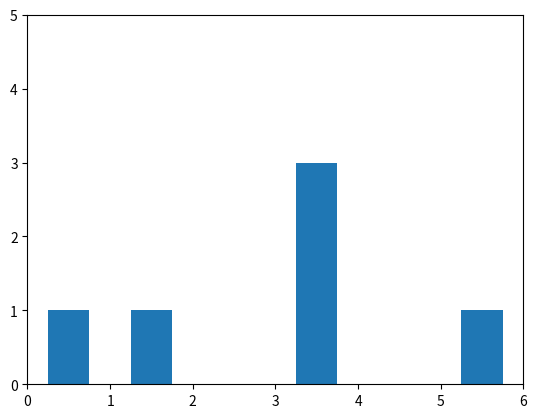
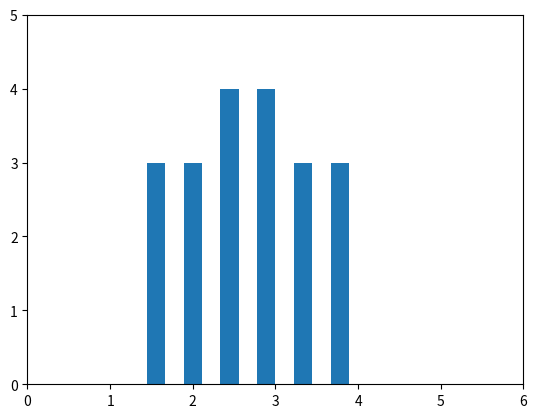

The script that saved these images, in order:
'''
"In the law firm Tybo and Associates, there are six partners. 
Listed is the number of cases each partner actually tried in 
court last month.

Partner    Number of Cases
Ruud        3
Wu          6
Sass        3
Flores      3
Wilhelms    0
Schueller   1

a. How many different samples of size 3 are possible?
b. List all possible samples of size 3, and compute the mean number of cases in each sample.
c. Compare the mean of the distribution of sample means to the population mean.
d. On a chart similar to Chart 8–2, compare the dispersion in the population with that of the sample means."
'''
import itertools
import statistics as stat
import matplotlib.pyplot as plt

PARTNER_CASES = (('Ruud', 3), ('Wu', 6), ('Sass', 3), ('Flores', 3), ('Wilhelms', 0), ('Schueller', 1))
SAMPLE_SIZE = 3
case_count_pop = []

for element in PARTNER_CASES:
    case_count_pop.append(element[1])

print('a.')
samples = list(itertools.combinations(case_count_pop, SAMPLE_SIZE))
print(f'There are {len(samples)} different samples of size {SAMPLE_SIZE} are possible')

print('\nb.')
sample_means = []
i = 1
for sample in samples:
    mean = stat.mean(sample)
    sample_means.append(mean)
    print(f'{i:>2}: Sample is {sample} : mean = {mean:.2f}')
    i += 1

print('\nc.')
#Compute the mean of the distribution of sample means and 
#the population mean. Compare the two values.
mean_of_sample_means = stat.mean(sample_means)
pop_mean = stat.mean(case_count_pop)
print(f'{"mean of the distribution of sample means:":>45} {mean_of_sample_means:<.2f}')
print(f'{"population mean:":>45} {pop_mean:<.2f}')

print('\nd.')
#Compare the dispersion in the population with that 
#of the sample means.
pop_coeff_var = stat.stdev(case_count_pop) / pop_mean
sample_coeff_var = stat.stdev(sample_means) / mean_of_sample_means

print(f'{"sample Coeff of Variation:":>45} {sample_coeff_var:<.2f}')
print(f'{"pop Coeff of Variation:":>45} {pop_coeff_var:<.2f}')

NUM_BINS = 6
pop_dispers = plt.figure(1)
plt.hist(x=case_count_pop, bins=NUM_BINS, rwidth=.5)
plt.axis([0, 6, 0, 5])

sample_mean_dispers = plt.figure(2)
plt.hist(x=sample_means, bins=NUM_BINS, rwidth=.5)
plt.axis([0, 6, 0, 5])

plt.show()